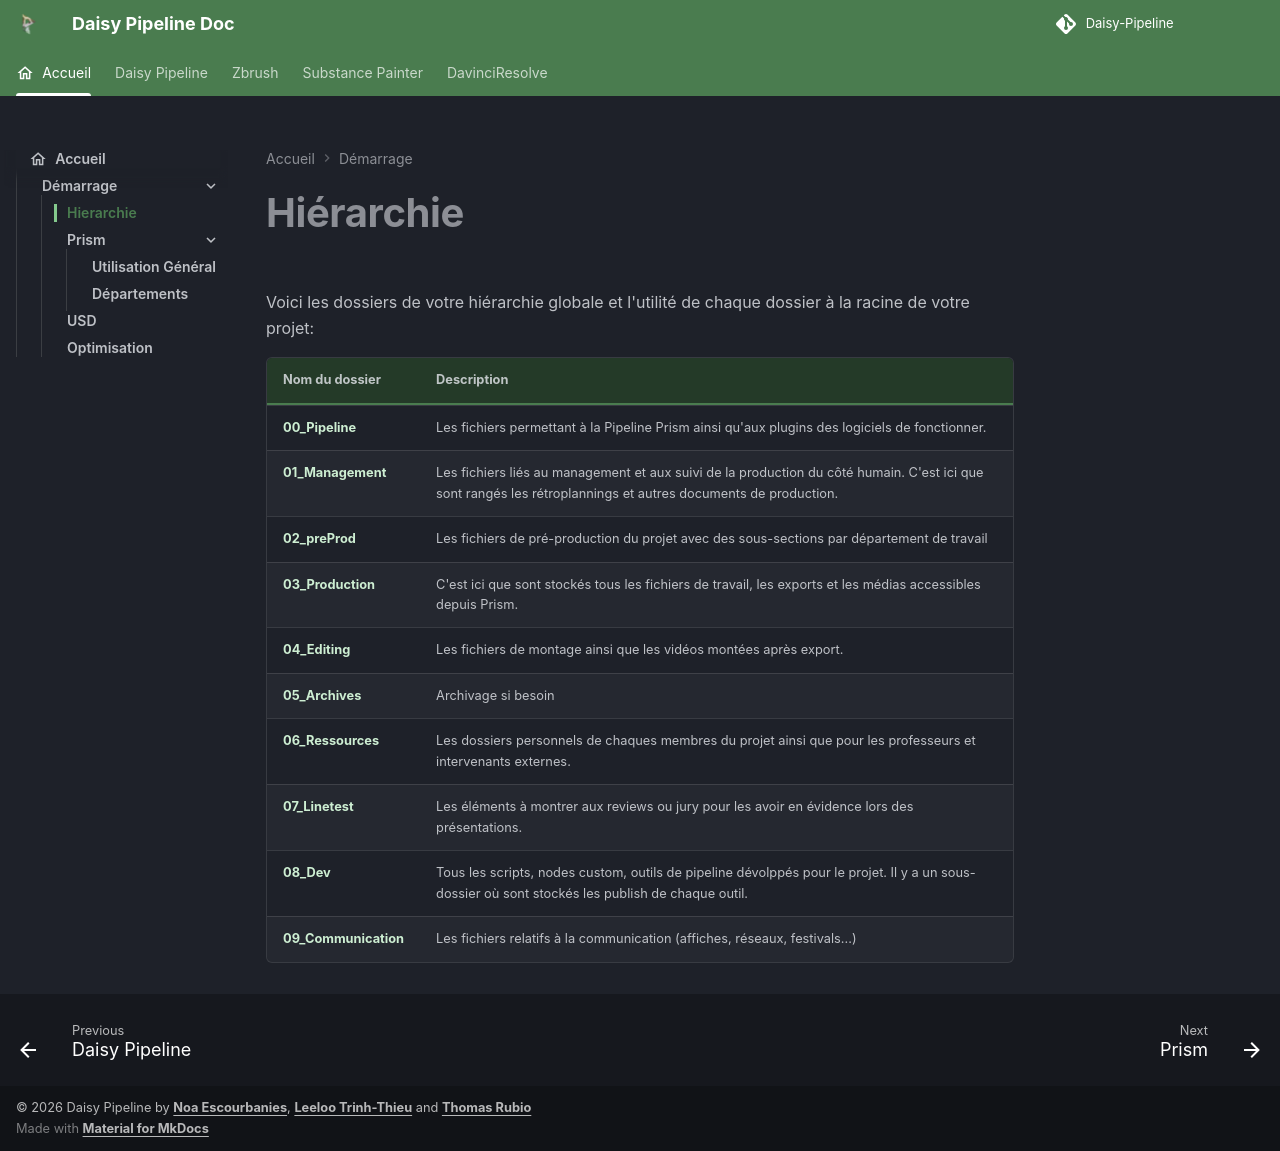

repository: PlomberieEsma/Daisy-Pipeline · page: overview/hierarchy/index.html · generator: jekyll

# Hiérarchie
[< page précédente](../overview.md)<br>

Voici les dossiers de votre hiérarchie globale et l'utilité de chaques dossiers:

- **00_Pipeline** - Les fichiers permettant à la Pipeline Prism ainsi qu'aux plugins des logiciels de fonctionner.
- **01_Management** - Les fichiers liés au management et aux suivi de la production du côté humain. C'est ici que sont rangés les rétroplannings et autres documents de production.
- **02_preProd** - Les fichiers de pré-production du projet avec des sous-sections par département de travail
- **03_Production** - C'est ici que sont stockés tous les fichiers de travail, les exports et les médias accessibles depuis Prism.
- **04_Editing** - Les fichiers de montage ainsi que les vidéos montées après export.
- **05_Archives** - Archivage si besoin
- **06_Ressources** - Les dossiers personnels de chaques membres du projet ainsi que pour les professeurs et intervenants externes.
- **07_Linetest** - Les éléments à montrer aux reviews ou jury pour les avoir en évidence lors des présentations.
- **08_Dev** - Tous les scripts, nodes custom, outils de pipeline dévolppés pour le projet. Il y a un sous-dossier où sont stockés les publish de chaque outil.
- **09_Communication** - Les fichiers relatifs à la communication (affiches, réseaux, festivals...)

[< page précédente](../overview.md) - 
[page suivante >](prism.md)<br>
*<sub>Daisy Pipeline 2026 - by Noa Escourbanies, Leeloo Trinh-Thieu and Thomas Rubio</sub>*
